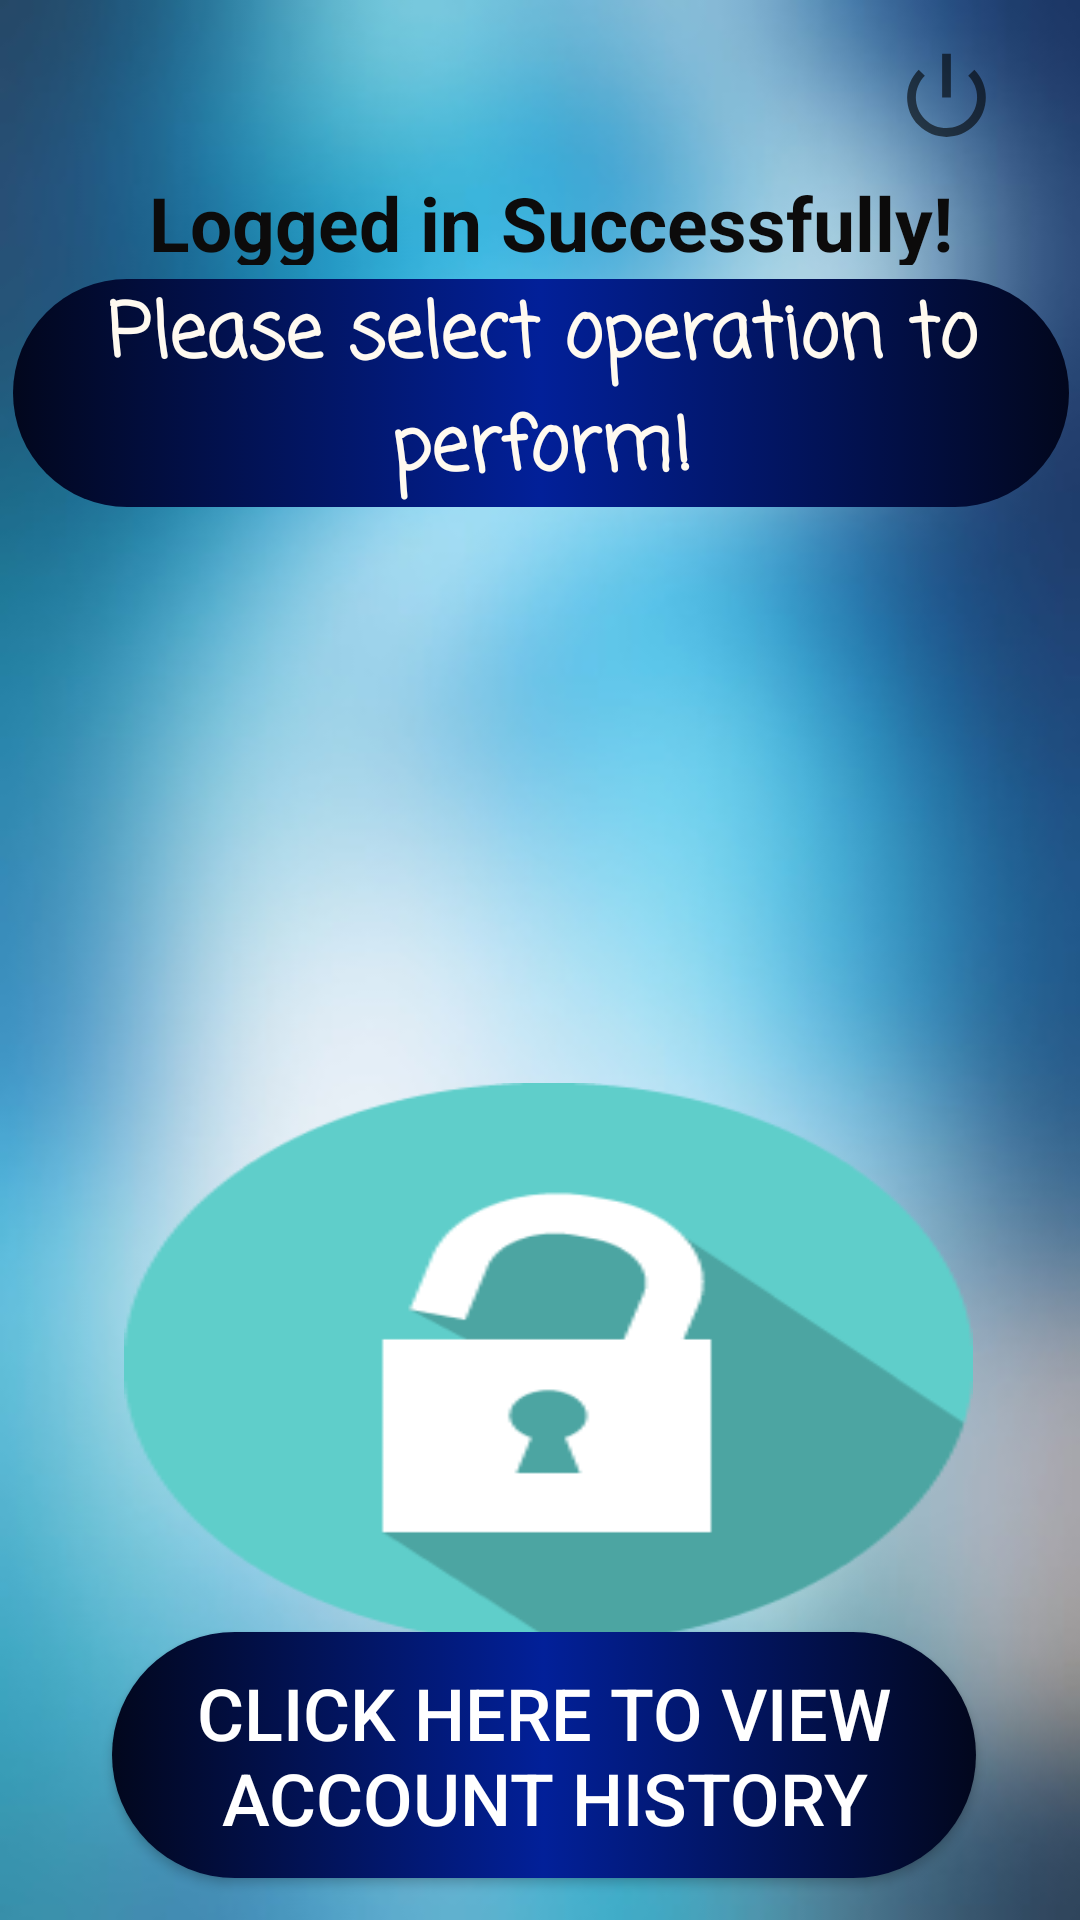

Here is an Android app screen rendered from its layout file. Give the layout XML and the strings, colors and styles it references.
<!-- AndroidManifest.xml: application theme AppTheme -->
<!-- res/layout/activity_operation.xml -->
<?xml version="1.0" encoding="utf-8"?>
<androidx.constraintlayout.widget.ConstraintLayout xmlns:android="http://schemas.android.com/apk/res/android"
    xmlns:app="http://schemas.android.com/apk/res-auto"
    xmlns:tools="http://schemas.android.com/tools"
    android:layout_width="match_parent"
    android:layout_height="match_parent"
    android:background="@drawable/sbg"
    tools:context=".operation">

    <TextView
        android:id="@+id/slogan"
        android:layout_width="278dp"
        android:layout_height="31dp"
        android:layout_marginStart="8dp"
        android:layout_marginTop="8dp"
        android:layout_marginEnd="8dp"

        android:text=" Logged in Successfully!"
        android:textAlignment="center"
        android:textColor="@color/black"
        android:textSize="25dp"
        android:textStyle="bold"
        android:typeface="normal"
        app:layout_constraintBottom_toBottomOf="parent"
        app:layout_constraintEnd_toEndOf="parent"
        app:layout_constraintHorizontal_bias="0.504"
        app:layout_constraintStart_toStartOf="parent"
        app:layout_constraintTop_toTopOf="parent"
        app:layout_constraintVertical_bias="0.082" />

    <TextView
        android:id="@+id/slogan1"
        android:layout_width="352dp"
        android:layout_height="76dp"
        android:layout_marginStart="8dp"
        android:layout_marginTop="8dp"
        android:layout_marginEnd="8dp"
        android:background="@drawable/gradient"
        android:fontFamily="casual"
        android:text="Please select operation to perform!"
        android:textAlignment="center"
        android:textColor="#FFFAF0"
        android:textSize="25dp"
        android:textStyle="bold"
        android:typeface="normal"
        app:layout_constraintBottom_toBottomOf="parent"
        app:layout_constraintEnd_toEndOf="parent"
        app:layout_constraintHorizontal_bias="0.488"
        app:layout_constraintStart_toStartOf="parent"
        app:layout_constraintTop_toTopOf="parent"
        app:layout_constraintVertical_bias="0.153" />

    <Button
        android:id="@+id/encryption"
        android:layout_width="323dp"
        android:layout_height="190dp"
        android:layout_marginStart="8dp"
        android:layout_marginTop="8dp"
        android:layout_marginEnd="8dp"
        android:layout_marginBottom="8dp"
        android:background="@drawable/enc1"
        android:textColor="@color/white"
        android:textSize="30dp"
        app:layout_constraintBottom_toBottomOf="parent"
        app:layout_constraintEnd_toEndOf="parent"
        app:layout_constraintStart_toStartOf="parent"
        app:layout_constraintTop_toTopOf="parent"
        app:layout_constraintVertical_bias="0.424" />

    <Button
        android:id="@+id/decryption"
        android:layout_width="283dp"
        android:layout_height="187dp"
        android:layout_marginStart="8dp"
        android:layout_marginTop="8dp"
        android:layout_marginEnd="8dp"
        android:layout_marginBottom="8dp"
        android:background="@drawable/dec1"
        android:textColor="@color/white"
        android:textSize="30dp"
        app:layout_constraintBottom_toBottomOf="parent"
        app:layout_constraintEnd_toEndOf="parent"
        app:layout_constraintHorizontal_bias="0.544"
        app:layout_constraintStart_toStartOf="parent"
        app:layout_constraintTop_toTopOf="parent"
        app:layout_constraintVertical_bias="0.808" />

    <Button
        android:id="@+id/History"
        android:layout_width="288dp"
        android:layout_height="82dp"
        android:background="@drawable/gradient"
        android:text="Click here to view account history"
        android:textColor="@color/white"
        android:textSize="24sp"
        app:layout_constraintBottom_toBottomOf="parent"
        app:layout_constraintEnd_toEndOf="parent"
        app:layout_constraintHorizontal_bias="0.52"
        app:layout_constraintStart_toStartOf="parent"
        app:layout_constraintTop_toTopOf="parent"
        app:layout_constraintVertical_bias="0.975" />

    <ImageView
        android:id="@+id/logOut"
        android:layout_width="35dp"
        android:layout_height="37dp"
        app:layout_constraintBottom_toBottomOf="parent"
        app:layout_constraintEnd_toEndOf="parent"
        app:layout_constraintHorizontal_bias="0.917"
        app:layout_constraintStart_toStartOf="parent"
        app:layout_constraintTop_toTopOf="parent"
        app:layout_constraintVertical_bias="0.023"
        app:srcCompat="@android:drawable/ic_lock_power_off" />


</androidx.constraintlayout.widget.ConstraintLayout>
<!-- resources referenced by this layout -->
<resources>
  <color name="black">#0C0B0B</color>
  <color name="white">#ffffff</color>
  <!-- drawable dec1: jpg bitmap (drawable-v24, 7360 bytes) -->
  <!-- drawable gradient (drawable) -->
  <?xml version="1.0" encoding="utf-8"?>
  <selector xmlns:android="http://schemas.android.com/apk/res/android">
      <item>
              <shape xmlns:android="http://schemas.android.com/apk/res/android" android:shape="rectangle">
                  <gradient
                      android:startColor="#02071D"
                      android:centerColor="#022099"
                      android:endColor="#02071D" />
                  <corners android:radius="70dp" />
              </shape>
          </item>
  </selector>
  <!-- drawable sbg: jpg bitmap (drawable-v24, 9212 bytes) -->
  <style name="AppTheme" parent="Theme.AppCompat.Light.NoActionBar">
          
          <item name="colorPrimary">@color/colorPrimary</item>
          <item name="colorPrimaryDark">@color/colorPrimaryDark</item>
          <item name="colorAccent">@color/colorAccent</item>
      </style>
  <color name="colorPrimary">#7883B8</color>
  <color name="colorPrimaryDark">#7883B8</color>
  <color name="colorAccent">#9DA6D6</color>
</resources>
